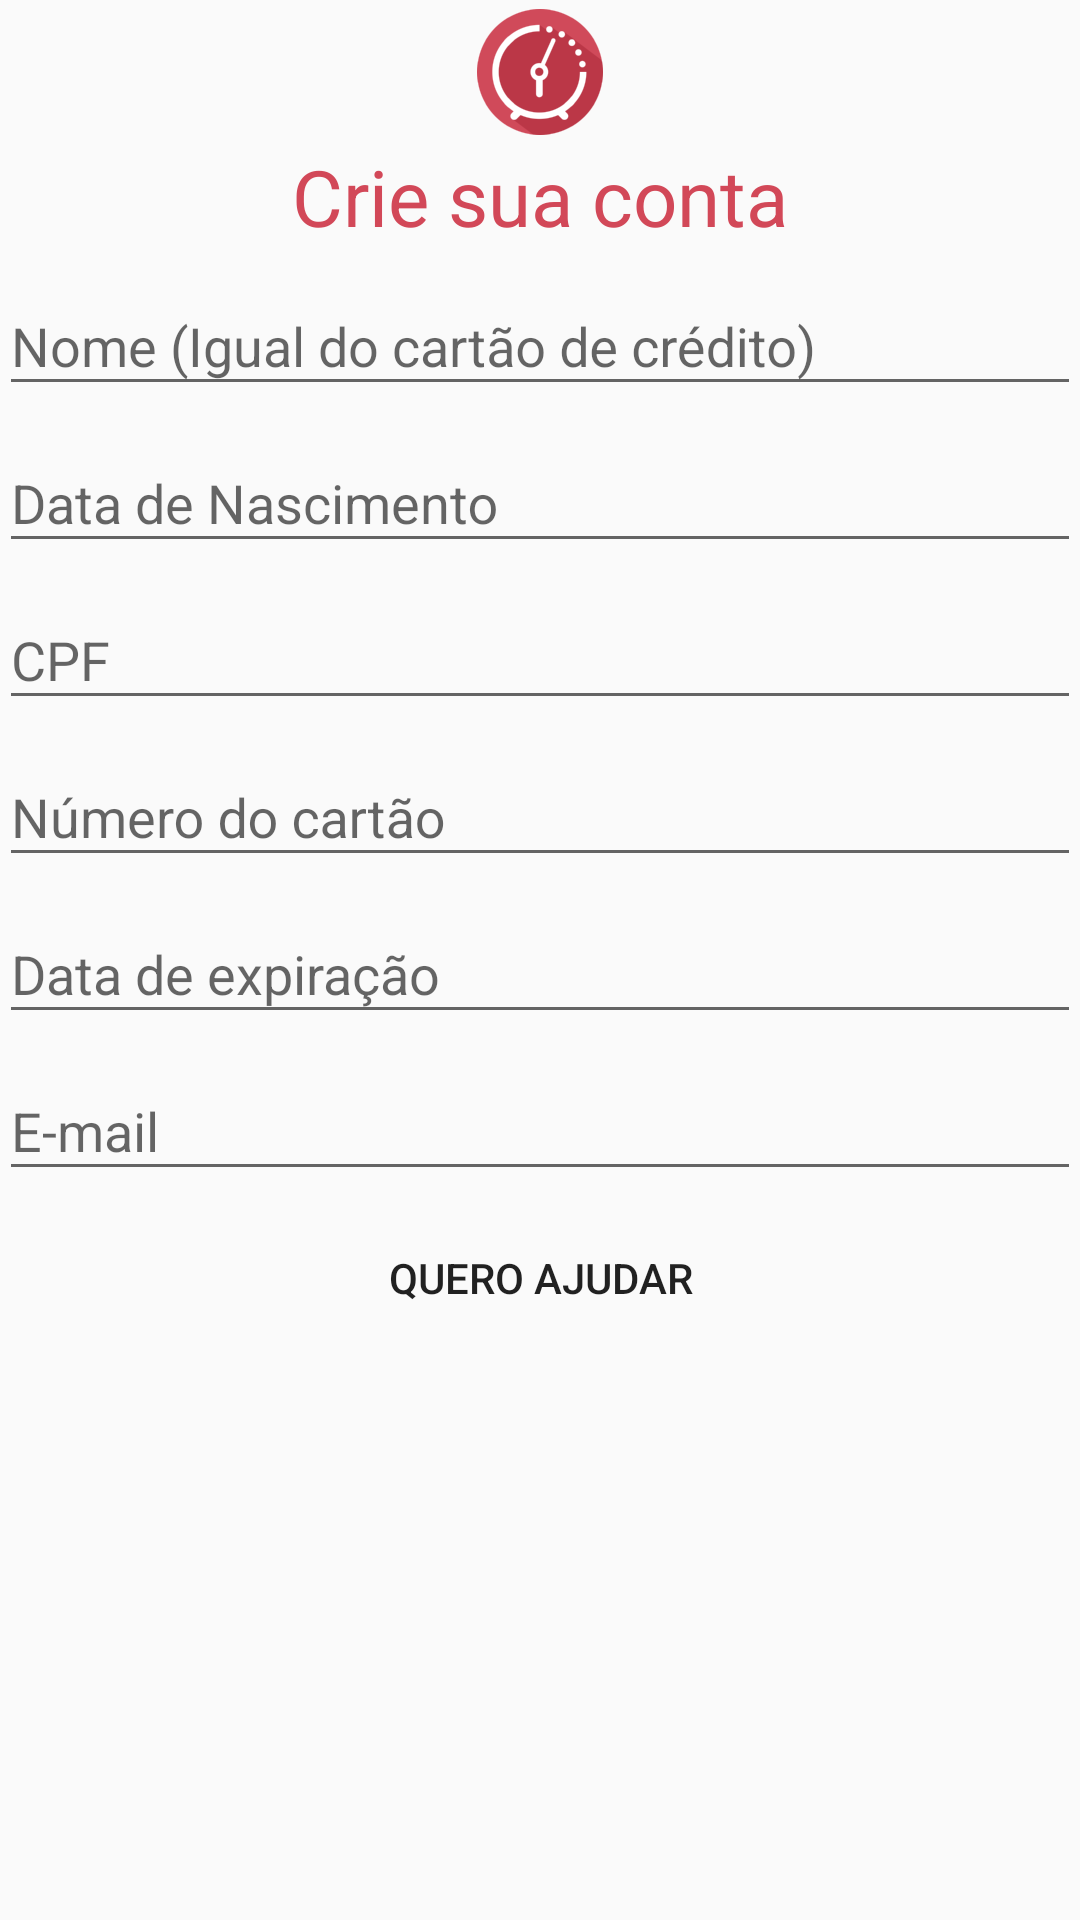

Here is an Android app screen rendered from its layout file. Give the layout XML and the strings, colors and styles it references.
<!-- AndroidManifest.xml: application theme AppTheme -->
<!-- res/layout/activity_sign_up.xml -->
<?xml version="1.0" encoding="utf-8"?>
<RelativeLayout xmlns:android="http://schemas.android.com/apk/res/android"
    xmlns:app="http://schemas.android.com/apk/res-auto"
    xmlns:tools="http://schemas.android.com/tools"
    android:id="@+id/activity_sign_up"
    android:paddingBottom="@dimen/activity_vertical_margin"
    android:paddingLeft="@dimen/activity_horizontal_margin"
    android:paddingRight="@dimen/activity_horizontal_margin"
    android:paddingTop="@dimen/activity_vertical_margin"
    android:layout_width="match_parent"
    android:layout_height="match_parent"
    tools:context="br.com.example.presentations.views.activities.SignUpActivity">

    <LinearLayout
        android:orientation="vertical"
        android:layout_width="match_parent"
        android:layout_height="match_parent"
        >

        <ImageView
            android:layout_width="wrap_content"
            android:layout_height="wrap_content"
            android:src="@mipmap/ic_launcher"
            android:layout_gravity="center"
            />

        <TextView
            android:layout_width="wrap_content"
            android:layout_height="wrap_content"
            android:text="@string/signup_title"
            android:textColor="@color/colorPrimary"
            android:layout_gravity="center"
            android:textSize="26dp"/>

        <android.support.design.widget.TextInputLayout
            android:layout_width="match_parent"
            android:layout_height="wrap_content">

            <EditText
                android:id="@+id/signupName"
                android:layout_width="match_parent"
                android:layout_height="wrap_content"
                android:hint="@string/signup_name_hint"
                android:imeActionId="@+id/login"
                android:imeActionLabel="Nome"
                android:imeOptions="actionUnspecified"
                android:inputType="textPersonName"
                android:maxLines="1" />
        </android.support.design.widget.TextInputLayout>

        <android.support.design.widget.TextInputLayout
            android:layout_width="match_parent"
            android:layout_height="wrap_content">

            <EditText
                android:id="@+id/signupBirthdate"
                android:layout_width="match_parent"
                android:layout_height="wrap_content"
                android:hint="@string/signup_birthdate_hint"
                android:imeActionId="@+id/login"
                android:imeActionLabel="Nome"
                android:imeOptions="actionUnspecified"
                android:inputType="date"
                android:maxLines="1" />
        </android.support.design.widget.TextInputLayout>

        <android.support.design.widget.TextInputLayout
            android:layout_width="match_parent"
            android:layout_height="wrap_content">

            <EditText
                android:id="@+id/signupCpf"
                android:layout_width="match_parent"
                android:layout_height="wrap_content"
                android:hint="@string/signup_document_hint"
                android:imeActionId="@+id/login"
                android:imeActionLabel="CPF"
                android:imeOptions="actionUnspecified"
                android:inputType="number"
                android:maxLines="1" />
        </android.support.design.widget.TextInputLayout>

        <android.support.design.widget.TextInputLayout
            android:layout_width="match_parent"
            android:layout_height="wrap_content">

            <EditText
                android:id="@+id/signupCreditCard"
                android:layout_width="match_parent"
                android:layout_height="wrap_content"
                android:hint="@string/signup_credit_card_number_hint"
                android:imeActionId="@+id/login"
                android:imeActionLabel="Nome"
                android:imeOptions="actionUnspecified"
                android:inputType="number"
                android:maxLines="1" />
        </android.support.design.widget.TextInputLayout>


        <android.support.design.widget.TextInputLayout
            android:layout_width="match_parent"
            android:layout_height="wrap_content">

            <EditText
                android:id="@+id/signupExpiration"
                android:layout_width="match_parent"
                android:layout_height="wrap_content"
                android:hint="@string/signup_expiration_hint"
                android:imeActionId="@+id/login"
                android:imeActionLabel="Nome"
                android:imeOptions="actionUnspecified"
                android:inputType="date"
                android:maxLines="1" />
        </android.support.design.widget.TextInputLayout>

        <android.support.design.widget.TextInputLayout
            android:layout_width="match_parent"
            android:layout_height="wrap_content">

            <EditText
                android:id="@+id/signupEmail"
                android:layout_width="match_parent"
                android:layout_height="wrap_content"
                android:hint="@string/signup_email_hint"
                android:imeActionId="@+id/login"
                android:imeActionLabel="Nome"
                android:imeOptions="actionUnspecified"
                android:inputType="textEmailAddress"
                android:maxLines="1" />
        </android.support.design.widget.TextInputLayout>

        <Button
            android:id="@+id/bt_signup"
            android:layout_marginTop="5dp"
            android:layout_width="match_parent"
            android:layout_height="wrap_content"
            android:text="@string/bt_signup"
            style="@style/PinkButton"/>
    </LinearLayout>
</RelativeLayout>
<!-- resources referenced by this layout -->
<resources>
  <color name="colorPrimary">#d24858</color>
  <!-- mipmap ic_launcher: png bitmap (mipmap-hdpi, 4275 bytes) -->
  <string name="bt_signup">Quero ajudar</string>
  <string name="signup_birthdate_hint">Data de Nascimento</string>
  <string name="signup_credit_card_number_hint">Número do cartão</string>
  <string name="signup_document_hint">CPF</string>
  <string name="signup_email_hint">E-mail</string>
  <string name="signup_expiration_hint">Data de expiração</string>
  <string name="signup_name_hint">Nome (Igual do cartão de crédito)</string>
  <string name="signup_title">Crie sua conta</string>
  <style name="PinkButton" parent="@style/Widget.AppCompat.Button.Borderless">
          <item name="android:background">@color/colorAccent</item>
          <item name="android:textColor">@color/colorWhite</item>
      </style>
  <style name="AppTheme" parent="Theme.AppCompat.Light.DarkActionBar">
          
          <item name="colorPrimary">@color/colorPrimary</item>
          <item name="colorPrimaryDark">@color/colorPrimaryDark</item>
          <item name="colorAccent">@color/colorAccent</item>
          <item name="android:colorForeground">@color/foreground_material_light</item>
      </style>
  <color name="colorAccent">#d24858</color>
  <color name="colorWhite">#FFFFFF</color>
  <color name="colorPrimaryDark">#b71c1c</color>
  <color name="foreground_material_light">#666666</color>
</resources>
